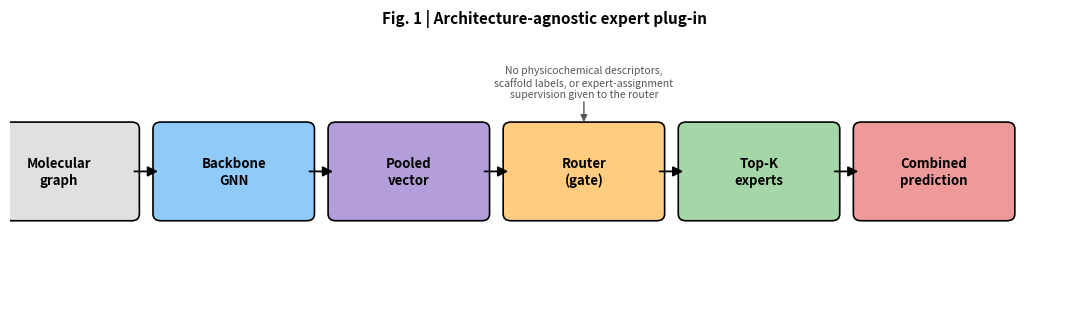
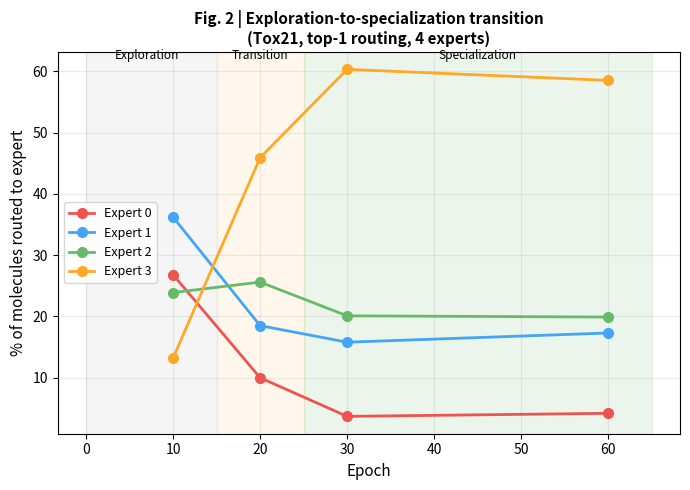
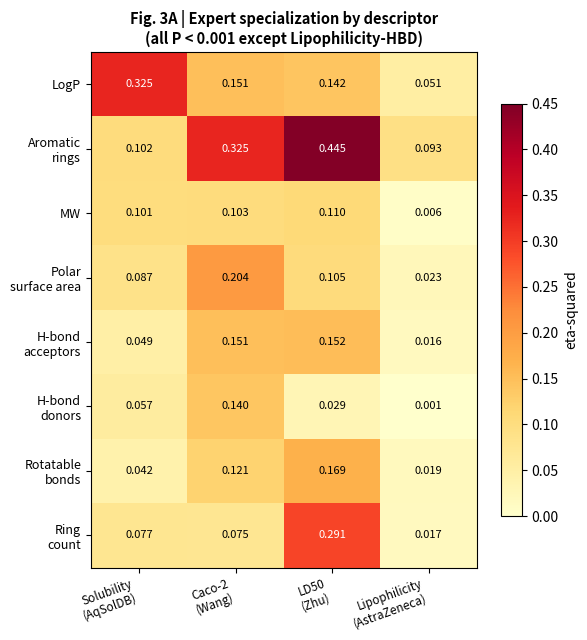
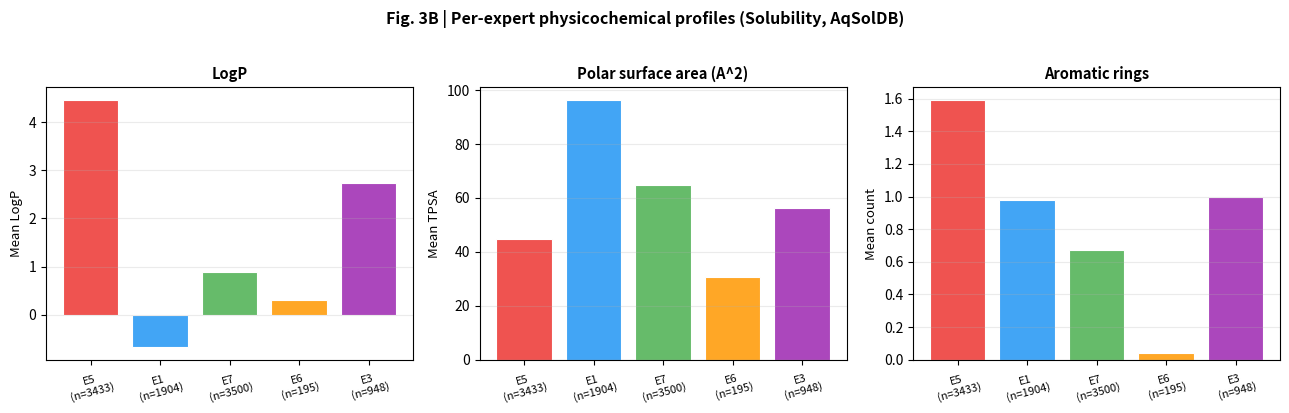
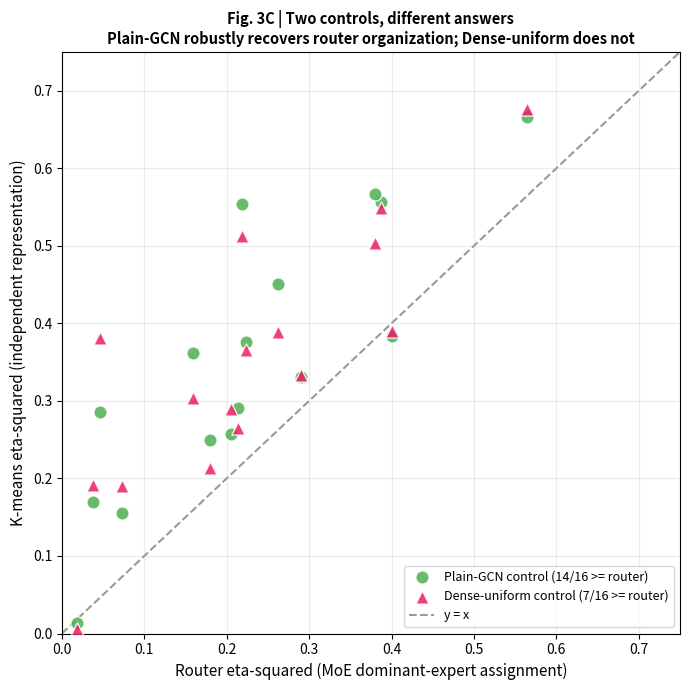

The matplotlib source for these figures, in order:
"""
generate_all_figures.py
=========================
Generates every figure the manuscript references that doesn't already
exist as a file, using data already verified in the manuscript's own
tables (Table 3, 4, 5) plus the two k-means control result sets
(plain-GCN 14/16, Dense-uniform 7/16) from terminal output this session.

Produces:
  fig1_schematic.png        -- architecture schematic (Fig. 1)
  fig2_transition.png       -- exploration-to-specialization transition (Fig. 2, data: Table 3)
  fig3A_heatmap.png         -- eta2 heatmap, 8 descriptors x 4 datasets (Fig. 3A, data: Table 5)
  fig3B_expert_profiles.png -- per-expert descriptor profiles on solubility (Fig. 3B, data: Table 4)
  fig3C_dual_control.png    -- router eta2 vs k-means eta2, BOTH plain-GCN (16 pts)
                                and Dense-uniform (16 pts) -- 32 points total (Fig. 3C)

Run: python generate_all_figures.py
"""

import numpy as np
import matplotlib
matplotlib.use("Agg")
import matplotlib.pyplot as plt
from matplotlib.patches import FancyArrowPatch, FancyBboxPatch

# ============================================================
# Fig 1: Architecture schematic
# ============================================================
fig, ax = plt.subplots(figsize=(11, 3.2))
ax.set_xlim(0, 11)
ax.set_ylim(0, 3)
ax.axis("off")

boxes = [
    ("Molecular\ngraph", 0.5, "#E0E0E0"),
    ("Backbone\nGNN", 2.3, "#90CAF9"),
    ("Pooled\nvector", 4.1, "#B39DDB"),
    ("Router\n(gate)", 5.9, "#FFCC80"),
    ("Top-K\nexperts", 7.7, "#A5D6A7"),
    ("Combined\nprediction", 9.5, "#EF9A9A"),
]

for label, x, color in boxes:
    box = FancyBboxPatch((x - 0.75, 1.0), 1.5, 1.0,
                          boxstyle="round,pad=0.08", linewidth=1.2,
                          edgecolor="black", facecolor=color)
    ax.add_patch(box)
    ax.text(x, 1.5, label, ha="center", va="center", fontsize=9.5, fontweight="bold")

for i in range(len(boxes) - 1):
    x0 = boxes[i][1] + 0.75
    x1 = boxes[i + 1][1] - 0.75
    arrow = FancyArrowPatch((x0, 1.5), (x1, 1.5), arrowstyle="-|>",
                             mutation_scale=15, linewidth=1.3, color="black")
    ax.add_patch(arrow)

ax.text(5.9, 2.55, "No physicochemical descriptors,\nscaffold labels, or expert-assignment\nsupervision given to the router",
        ha="center", va="center", fontsize=7.5, style="italic", color="#555555")
ax.annotate("", xy=(5.9, 2.05), xytext=(5.9, 2.35),
            arrowprops=dict(arrowstyle="-|>", color="#555555", lw=1))

plt.title("Fig. 1 | Architecture-agnostic expert plug-in", fontsize=11, fontweight="bold", pad=15)
plt.tight_layout()
plt.savefig("fig1_schematic.png", dpi=300, bbox_inches="tight")
plt.close()
print("Saved fig1_schematic.png")

# ============================================================
# Fig 2: Exploration-to-specialization transition (Table 3 data)
# ============================================================
fig, ax = plt.subplots(figsize=(7, 5))
epochs = [10, 20, 30, 60]
expert0 = [26.8, 10.0, 3.7, 4.2]
expert1 = [36.2, 18.5, 15.8, 17.3]
expert2 = [23.9, 25.6, 20.1, 19.9]
expert3 = [13.2, 45.9, 60.3, 58.5]

colors = ["#EF5350", "#42A5F5", "#66BB6A", "#FFA726"]
for vals, label, c in zip([expert0, expert1, expert2, expert3],
                           ["Expert 0", "Expert 1", "Expert 2", "Expert 3"], colors):
    ax.plot(epochs, vals, marker="o", linewidth=2, markersize=7, label=label, color=c)

ax.axvspan(0, 15, alpha=0.08, color="gray")
ax.axvspan(15, 25, alpha=0.08, color="orange")
ax.axvspan(25, 65, alpha=0.08, color="green")
ax.text(7, 62, "Exploration", ha="center", fontsize=8.5, style="italic")
ax.text(20, 62, "Transition", ha="center", fontsize=8.5, style="italic")
ax.text(45, 62, "Specialization", ha="center", fontsize=8.5, style="italic")

ax.set_xlabel("Epoch", fontsize=11)
ax.set_ylabel("% of molecules routed to expert", fontsize=11)
ax.set_title("Fig. 2 | Exploration-to-specialization transition\n(Tox21, top-1 routing, 4 experts)",
              fontsize=11, fontweight="bold")
ax.legend(fontsize=9, loc="center left")
ax.grid(alpha=0.25)
plt.tight_layout()
plt.savefig("fig2_transition.png", dpi=300, bbox_inches="tight")
plt.close()
print("Saved fig2_transition.png")

# ============================================================
# Fig 3A: eta2 heatmap (Table 5 data)
# ============================================================
descriptors = ["LogP", "Aromatic\nrings", "MW", "Polar\nsurface area",
               "H-bond\nacceptors", "H-bond\ndonors", "Rotatable\nbonds", "Ring\ncount"]
datasets_5 = ["Solubility\n(AqSolDB)", "Caco-2\n(Wang)", "LD50\n(Zhu)", "Lipophilicity\n(AstraZeneca)"]

eta2_matrix = np.array([
    [0.325, 0.151, 0.142, 0.051],
    [0.102, 0.325, 0.445, 0.093],
    [0.101, 0.103, 0.110, 0.006],
    [0.087, 0.204, 0.105, 0.023],
    [0.049, 0.151, 0.152, 0.016],
    [0.057, 0.140, 0.029, 0.001],
    [0.042, 0.121, 0.169, 0.019],
    [0.077, 0.075, 0.291, 0.017],
])

fig, ax = plt.subplots(figsize=(6, 6.5))
im = ax.imshow(eta2_matrix, cmap="YlOrRd", aspect="auto", vmin=0, vmax=0.45)
ax.set_xticks(range(len(datasets_5)))
ax.set_xticklabels(datasets_5, fontsize=8.5, rotation=20, ha="right")
ax.set_yticks(range(len(descriptors)))
ax.set_yticklabels(descriptors, fontsize=9)

for i in range(len(descriptors)):
    for j in range(len(datasets_5)):
        val = eta2_matrix[i, j]
        color = "white" if val > 0.22 else "black"
        ax.text(j, i, f"{val:.3f}", ha="center", va="center", fontsize=8, color=color)

cbar = plt.colorbar(im, ax=ax, shrink=0.8)
cbar.set_label("eta-squared", fontsize=10)
ax.set_title("Fig. 3A | Expert specialization by descriptor\n(all P < 0.001 except Lipophilicity-HBD)",
              fontsize=10.5, fontweight="bold")
plt.tight_layout()
plt.savefig("fig3A_heatmap.png", dpi=300, bbox_inches="tight")
plt.close()
print("Saved fig3A_heatmap.png")

# ============================================================
# Fig 3B: per-expert descriptor profiles (Table 4 data, solubility dataset)
# ============================================================
experts = ["E5\n(n=3433)", "E1\n(n=1904)", "E7\n(n=3500)", "E6\n(n=195)", "E3\n(n=948)"]
logp_vals = [4.47, -0.68, 0.88, 0.30, 2.74]
tpsa_vals = [44.9, 96.2, 64.8, 30.8, 56.3]
arrings_vals = [1.59, 0.98, 0.67, 0.04, 1.00]

fig, axes = plt.subplots(1, 3, figsize=(13, 4))
colors5 = ["#EF5350", "#42A5F5", "#66BB6A", "#FFA726", "#AB47BC"]

for ax, vals, title, ylabel in zip(
    axes, [logp_vals, tpsa_vals, arrings_vals],
    ["LogP", "Polar surface area (A^2)", "Aromatic rings"],
    ["Mean LogP", "Mean TPSA", "Mean count"]):
    ax.bar(experts, vals, color=colors5, edgecolor="white", linewidth=0.8)
    ax.set_title(title, fontsize=10.5, fontweight="bold")
    ax.set_ylabel(ylabel, fontsize=9.5)
    ax.tick_params(axis="x", labelsize=8, rotation=15)
    ax.grid(axis="y", alpha=0.25)

plt.suptitle("Fig. 3B | Per-expert physicochemical profiles (Solubility, AqSolDB)",
             fontsize=11.5, fontweight="bold", y=1.02)
plt.tight_layout()
plt.savefig("fig3B_expert_profiles.png", dpi=300, bbox_inches="tight")
plt.close()
print("Saved fig3B_expert_profiles.png")

# ============================================================
# Fig 3C: DUAL control scatter -- plain-GCN (16 pts) + Dense-uniform (16 pts)
# ============================================================
plain_gcn_pts = [
    ("caco2_wang", "LogP", 0.2058, 0.2571),
    ("caco2_wang", "ArRings", 0.4007, 0.3838),
    ("solubility_aqsoldb", "LogP", 0.2897, 0.3306),
    ("solubility_aqsoldb", "ArRings", 0.1596, 0.3615),
    ("lipophilicity_astrazeneca", "LogP", 0.0187, 0.0134),
    ("lipophilicity_astrazeneca", "ArRings", 0.0379, 0.1691),
    ("ld50_zhu", "LogP", 0.1796, 0.2497),
    ("ld50_zhu", "ArRings", 0.3878, 0.5569),
    ("bbb_martins", "LogP", 0.2138, 0.2904),
    ("bbb_martins", "ArRings", 0.2624, 0.4512),
    ("herg", "LogP", 0.0734, 0.1549),
    ("herg", "ArRings", 0.3796, 0.5662),
    ("ames", "LogP", 0.2239, 0.3765),
    ("ames", "ArRings", 0.5643, 0.6660),
    ("dili", "LogP", 0.0458, 0.2856),
    ("dili", "ArRings", 0.2188, 0.5544),
]

dense_uniform_pts = [
    ("caco2_wang", "LogP", 0.2894),
    ("caco2_wang", "ArRings", 0.3900),
    ("solubility_aqsoldb", "LogP", 0.3328),
    ("solubility_aqsoldb", "ArRings", 0.3040),
    ("lipophilicity_astrazeneca", "LogP", 0.0062),
    ("lipophilicity_astrazeneca", "ArRings", 0.1913),
    ("ld50_zhu", "LogP", 0.2137),
    ("ld50_zhu", "ArRings", 0.5490),
    ("bbb_martins", "LogP", 0.2653),
    ("bbb_martins", "ArRings", 0.3891),
    ("herg", "LogP", 0.1905),
    ("herg", "ArRings", 0.5040),
    ("ames", "LogP", 0.3652),
    ("ames", "ArRings", 0.6762),
    ("dili", "LogP", 0.3808),
    ("dili", "ArRings", 0.5124),
]

fig, ax = plt.subplots(figsize=(7, 7))

router_plain = [p[2] for p in plain_gcn_pts]
kmeans_plain = [p[3] for p in plain_gcn_pts]
router_dense = [p[2] for p in plain_gcn_pts]  # same router values, matched by dataset/descriptor order
kmeans_dense = [p[2] for p in dense_uniform_pts]

ax.scatter(router_plain, kmeans_plain, s=90, c="#4CAF50", edgecolor="white",
           linewidth=1, alpha=0.85, label="Plain-GCN control (14/16 >= router)", zorder=3)
ax.scatter(router_dense, kmeans_dense, s=90, c="#E91E63", edgecolor="white",
           linewidth=1, alpha=0.85, marker="^", label="Dense-uniform control (7/16 >= router)", zorder=3)

lims = [0, 0.75]
ax.plot(lims, lims, "k--", alpha=0.4, zorder=1, label="y = x")
ax.set_xlim(lims); ax.set_ylim(lims)
ax.set_xlabel("Router eta-squared (MoE dominant-expert assignment)", fontsize=11)
ax.set_ylabel("K-means eta-squared (independent representation)", fontsize=11)
ax.set_title("Fig. 3C | Two controls, different answers\n"
             "Plain-GCN robustly recovers router organization; Dense-uniform does not",
             fontsize=10.5, fontweight="bold")
ax.legend(fontsize=9, loc="lower right")
ax.grid(alpha=0.25)
plt.tight_layout()
plt.savefig("fig3C_dual_control.png", dpi=300, bbox_inches="tight")
plt.close()
print("Saved fig3C_dual_control.png (32 points: 16 plain-GCN + 16 Dense-uniform)")

print("\n" + "="*70)
print("  FLAG: fig_specialization_vs_gain.png (made earlier this session)")
print("  has NO figure number or legend entry in the manuscript.")
print("  Recommend adding as new Fig. 5, with its own legend paragraph.")
print("="*70)
